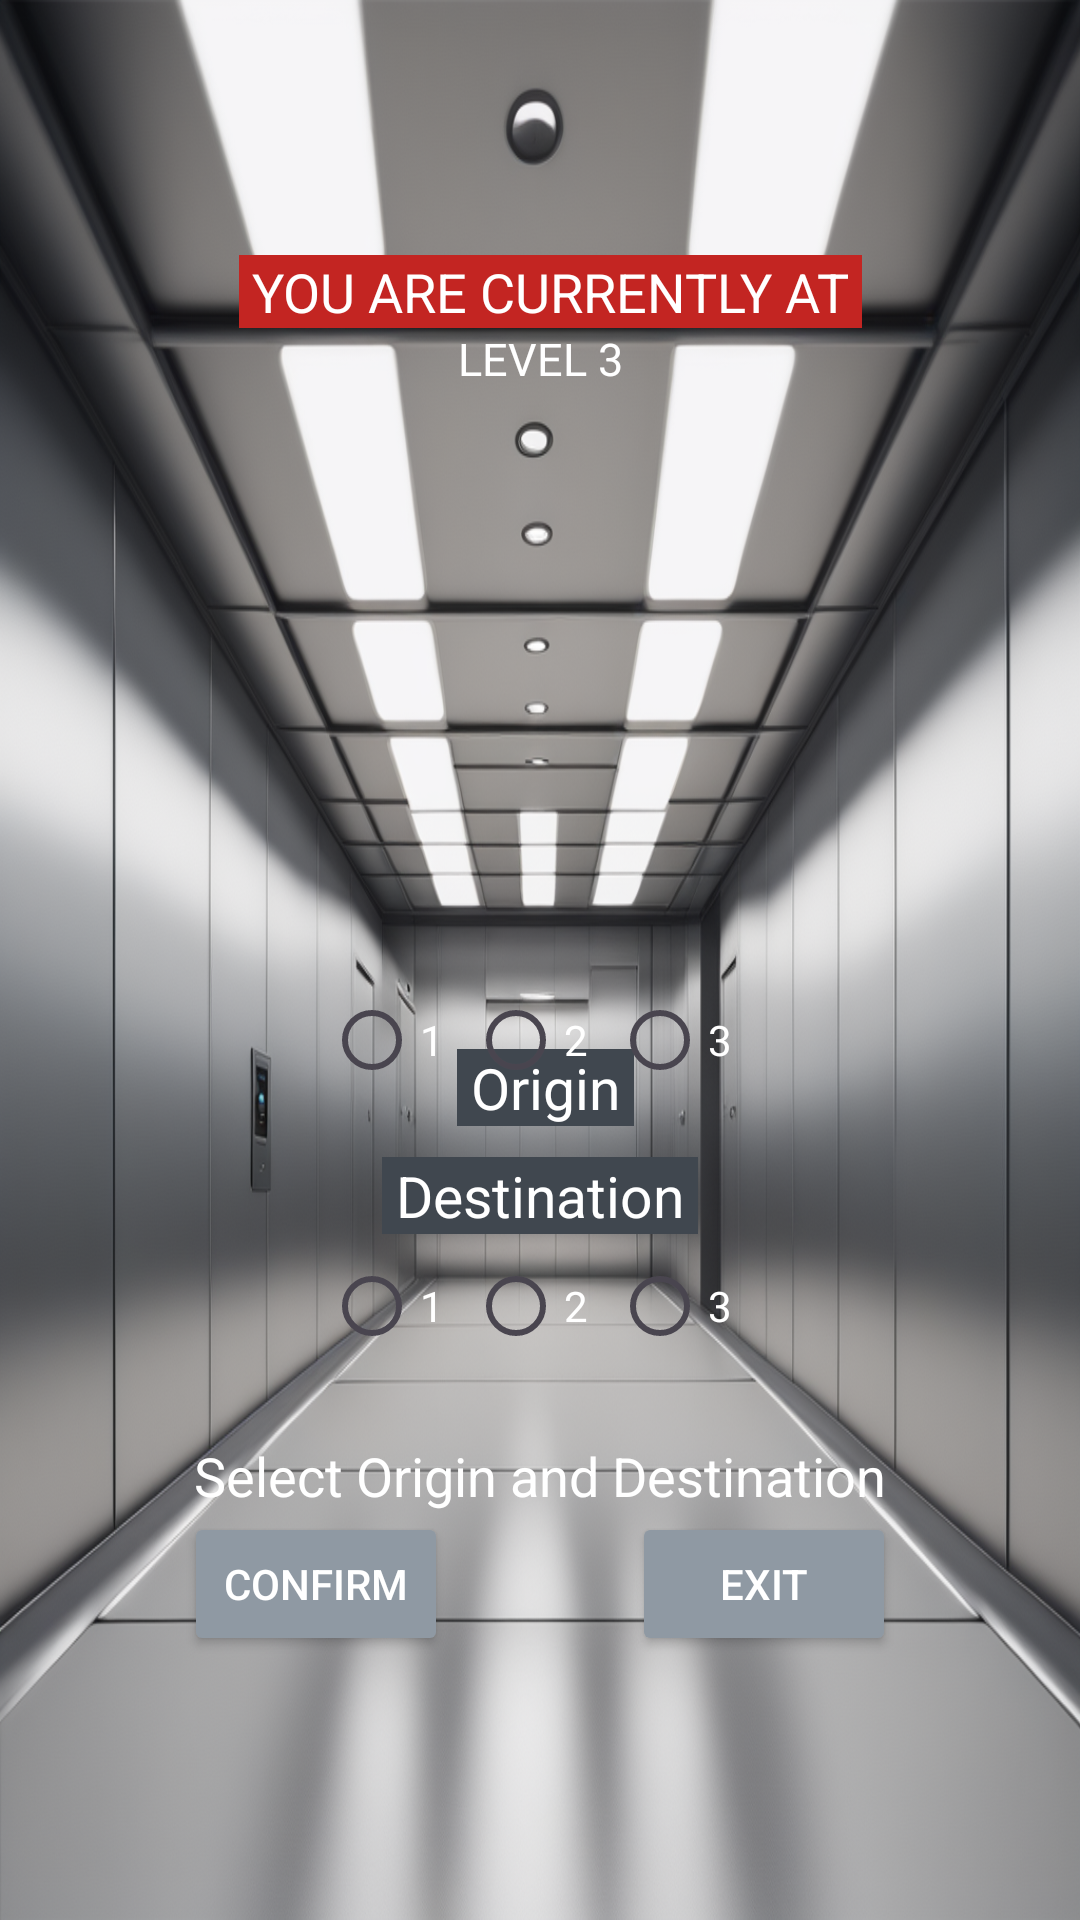

Produce the Android XML layout that renders to this screen, including the resource entries it uses.
<!-- AndroidManifest.xml: application theme Theme.Apostles_FinalProject -->
<!-- res/layout/activity_elevator_level3.xml -->
<?xml version="1.0" encoding="utf-8"?>
<androidx.constraintlayout.widget.ConstraintLayout xmlns:android="http://schemas.android.com/apk/res/android"
    xmlns:app="http://schemas.android.com/apk/res-auto"
    xmlns:tools="http://schemas.android.com/tools"
    android:id="@+id/main"
    android:layout_width="match_parent"
    android:layout_height="match_parent"
    android:background="@drawable/floorelevator"
    tools:context=".ElevatorLevel3">

    <TextView
        android:id="@+id/textView"
        app:layout_constraintBottom_toTopOf="@+id/LevelLocation3"
        android:layout_width="wrap_content"
        android:layout_height="wrap_content"
        android:layout_marginStart="100dp"
        android:layout_marginTop="85dp"
        android:layout_marginEnd="100dp"
        android:background="#C32522"
        android:text=" YOU ARE CURRENTLY AT "
        android:textColor="#ffffff"
        android:textSize="18sp"
        app:layout_constraintEnd_toEndOf="parent"
        app:layout_constraintHorizontal_bias="0.428"
        app:layout_constraintStart_toStartOf="parent"
        app:layout_constraintTop_toTopOf="parent" />

    <TextView
        android:id="@+id/LevelLocation3"
        android:layout_width="wrap_content"
        android:layout_height="wrap_content"

        android:layout_marginBottom="100dp"
        android:text="LEVEL 3"
        android:textColor="#ffffff"
        android:textSize="15sp"
        app:layout_constraintBottom_toTopOf="@+id/origin"
        app:layout_constraintEnd_toEndOf="parent"
        app:layout_constraintStart_toStartOf="parent"
        app:layout_constraintTop_toBottomOf="@+id/textView" />


    <TextView
        android:id="@+id/floorconfirm"
        app:layout_constraintBottom_toTopOf="@+id/button_ConfirmFloor3"
        android:layout_width="wrap_content"
        android:layout_height="wrap_content"
        android:layout_marginTop="10dp"
        android:text="Select Origin and Destination"
        android:textColor="#ffffff"
        android:textSize="18sp"
        app:layout_constraintEnd_toEndOf="parent"
        app:layout_constraintStart_toStartOf="parent"
        app:layout_constraintTop_toBottomOf="@+id/radioGroup_Origin_Elevator3" />

    <TextView
        android:id="@+id/origin"
        android:layout_width="wrap_content"
        app:layout_constraintTop_toBottomOf="@+id/LevelLocation3"
        android:layout_height="wrap_content"
        android:layout_marginStart="5dp"
        android:layout_marginTop="120dp"
        android:background="#40474F"
        android:text=" Origin "
        android:textColor="#ffffff"
        android:textSize="19sp"
        app:layout_constraintBottom_toTopOf="@+id/radioGroup_Destination_Elevator3"
        app:layout_constraintEnd_toEndOf="parent"
        app:layout_constraintHorizontal_bias="0.498"
        app:layout_constraintStart_toStartOf="parent" />

    <RadioGroup
        android:id="@+id/radioGroup_Origin_Elevator3"
        android:layout_width="wrap_content"
        android:layout_height="wrap_content"
        android:orientation="horizontal"
        app:layout_constraintBottom_toTopOf="@+id/destination"
        app:layout_constraintEnd_toEndOf="parent"
        app:layout_constraintStart_toStartOf="parent"
        app:layout_constraintTop_toBottomOf="@+id/origin">

        <RadioButton
            android:id="@+id/OriginLevel1_Elevator3"
            android:layout_width="match_parent"
            android:layout_height="wrap_content"
            android:text="1"
            android:textColor="#ffffff" />

        <RadioButton
            android:id="@+id/OriginLevel2_Elevator3"
            android:layout_width="match_parent"
            android:layout_height="wrap_content"
            android:text="2"
            android:textColor="#ffffff" />

        <RadioButton
            android:id="@+id/OriginLevel3_Elevator3"
            android:layout_width="match_parent"
            android:layout_height="wrap_content"
            android:text="3"
            android:textColor="#ffffff" />
    </RadioGroup>

    <TextView
        android:id="@+id/destination"
        android:layout_width="wrap_content"
        android:layout_height="wrap_content"
        android:layout_marginTop="15dp"
        android:background="#40474F"
        android:text=" Destination "
        android:textColor="#ffffff"
        android:textSize="19sp"
        app:layout_constraintBottom_toTopOf="@+id/radioGroup_Destination_Elevator3"
        app:layout_constraintEnd_toEndOf="parent"
        app:layout_constraintStart_toStartOf="parent"
        app:layout_constraintTop_toBottomOf="@+id/radioGroup_Origin_Elevator3" />

    <RadioGroup
        android:id="@+id/radioGroup_Destination_Elevator3"
        android:layout_width="wrap_content"
        android:layout_height="wrap_content"
        android:layout_marginBottom="73dp"
        android:orientation="horizontal"
        app:layout_constraintBottom_toTopOf="@+id/floorconfirm"
        app:layout_constraintEnd_toEndOf="parent"
        app:layout_constraintStart_toStartOf="parent"
        app:layout_constraintTop_toBottomOf="@+id/destination">

        <RadioButton
            android:id="@+id/DestinationLevel1_Elevator3"
            android:layout_width="match_parent"
            android:layout_height="wrap_content"
            android:text="1"
            android:textColor="#ffffff" />

        <RadioButton
            android:id="@+id/DestinationLevel2_Elevator3"
            android:layout_width="match_parent"
            android:layout_height="wrap_content"
            android:text="2"
            android:textColor="#ffffff" />

        <RadioButton
            android:id="@+id/DestinationLevel3_Elevator3"
            android:layout_width="match_parent"
            android:layout_height="wrap_content"
            android:text="3"
            android:textColor="#ffffff" />
    </RadioGroup>

    <Button
        android:id="@+id/button_ConfirmFloor3"
        android:layout_width="wrap_content"

        android:layout_height="wrap_content"
        android:layout_marginBottom="88dp"
        android:backgroundTint="#8F99A3"
        android:textColor="#ffffff"
        android:text="Confirm"
        app:layout_constraintBottom_toBottomOf="parent"
        app:layout_constraintEnd_toStartOf="@+id/button_NotFloor3"
        app:layout_constraintStart_toStartOf="parent"
        app:layout_constraintTop_toBottomOf="@+id/floorconfirm" />

    <Button
        android:id="@+id/button_NotFloor3"
        android:layout_width="wrap_content"
        android:layout_height="wrap_content"
        android:text="Exit"
        android:backgroundTint="#8F99A3"
        android:textColor="#ffffff"
        app:layout_constraintBottom_toBottomOf="parent"
        app:layout_constraintEnd_toEndOf="parent"
        app:layout_constraintStart_toEndOf="@+id/button_ConfirmFloor3"
        app:layout_constraintTop_toBottomOf="@+id/floorconfirm"
        app:layout_constraintVertical_bias="0.0" />
</androidx.constraintlayout.widget.ConstraintLayout>
<!-- resources referenced by this layout -->
<resources>
  <!-- drawable floorelevator: png bitmap (drawable, 1002561 bytes) -->
  <style name="Theme.Apostles_FinalProject" parent="Base.Theme.Apostles_FinalProject" />
  <style name="Base.Theme.Apostles_FinalProject" parent="Theme.Material3.DayNight.NoActionBar">
          
          
      </style>
</resources>
